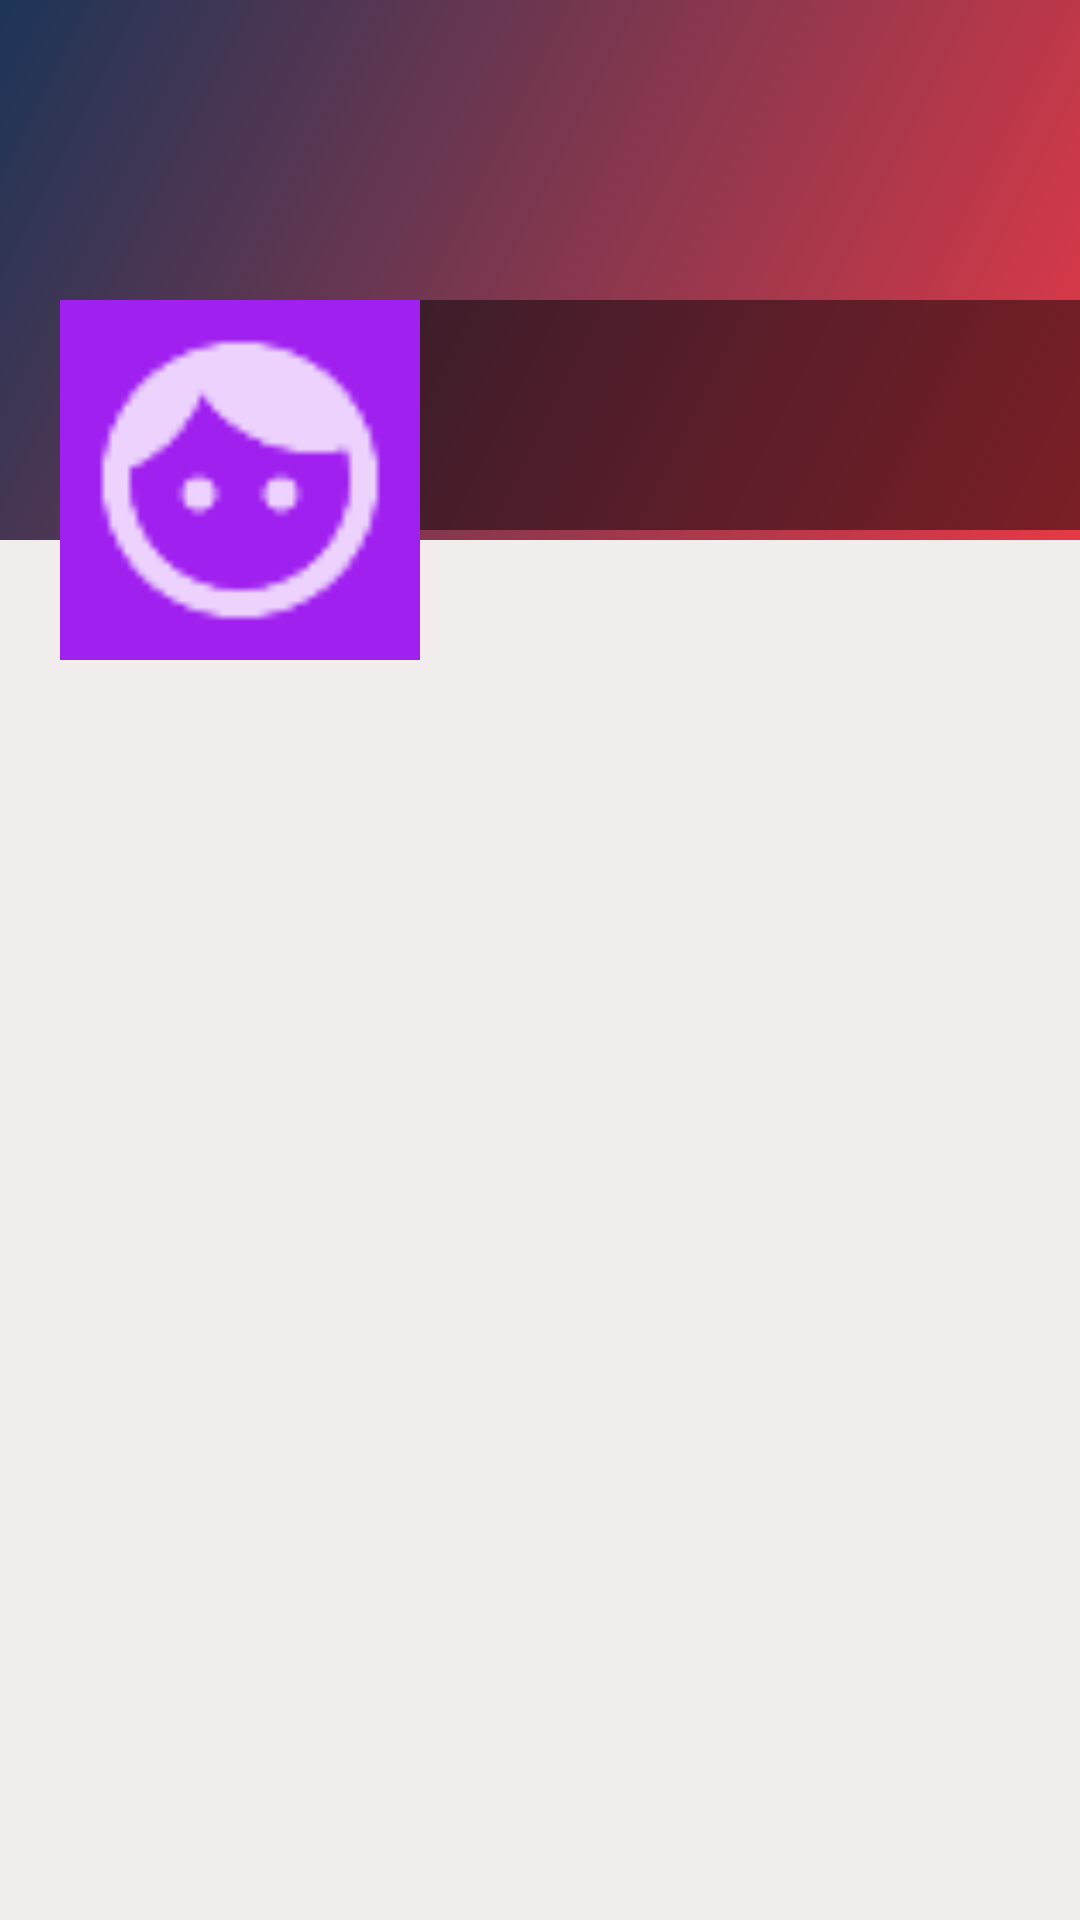

Layout XML and referenced resources for this Android screen:
<!-- AndroidManifest.xml: activity theme Theme.AppCompat.Light.NoActionBar -->
<!-- res/layout/activity_there_profile.xml -->
<?xml version="1.0" encoding="utf-8"?>
<ScrollView xmlns:android="http://schemas.android.com/apk/res/android"
    xmlns:tools="http://schemas.android.com/tools"
    android:layout_width="match_parent"
    android:layout_height="match_parent"
    android:background="#F1EDED"
    tools:context=".ThereProfileActivity"
    android:theme="@style/Theme.AppCompat.Light.NoActionBar">




        <RelativeLayout
            android:layout_width="match_parent"
            android:layout_height="wrap_content">
            
            <ImageView
                android:id="@+id/coverIv"
                android:layout_width="match_parent"
                android:layout_height="180dp"
                android:scaleType="fitXY"
                android:background="@drawable/background3">






            </ImageView>

            <LinearLayout
                android:id="@+id/linearLayout"
                android:layout_width="match_parent"
                android:layout_height="120dp"
                android:orientation="horizontal"
                android:layout_marginTop="100dp">

                <ImageView
                    android:layout_width="120dp"
                    android:layout_height="120dp"
                    android:background="@color/purple"
                    android:padding="5dp"
                    android:src="@drawable/ic_default_img_white"
                    android:layout_marginLeft="20dp"
                    android:id="@+id/avatarIv"
                    android:layout_marginStart="20dp" />

                <LinearLayout
                    android:layout_width="match_parent"
                    android:layout_height="wrap_content"
                    android:orientation="vertical"
                    android:background="#77000000">

                    <TextView
                        android:id="@+id/nameTv"
                        android:layout_width="match_parent"
                        android:layout_height="wrap_content"
                        android:layout_marginStart="5dp"
                        android:layout_marginTop="5dp"
                        android:textSize="25sp"
                        android:textColor="@color/white"
                        android:layout_marginLeft="5dp"/>
                    <TextView
                        android:id="@+id/emailTv"
                        android:layout_width="match_parent"
                        android:layout_height="wrap_content"
                        android:layout_marginStart="5dp"

                        android:textColor="@color/white"
                        android:layout_marginLeft="5dp"/>
                    <TextView
                        android:id="@+id/phoneTv"
                        android:layout_width="match_parent"
                        android:layout_height="wrap_content"
                        android:layout_marginStart="5dp"

                        android:textColor="@color/white"
                        android:layout_marginLeft="5dp"/>


                </LinearLayout>


            </LinearLayout>

            
            <androidx.recyclerview.widget.RecyclerView
                android:id="@+id/recyclerview_posts"
                android:layout_width="match_parent"
                android:layout_height="match_parent"
                android:layout_below="@+id/linearLayout"/>



        </RelativeLayout>

</ScrollView>
<!-- resources referenced by this layout -->
<resources>
  <color name="purple">#A020F0</color>
  <color name="white">#FFFFFFFF</color>
  <!-- drawable background3 (drawable) -->
  <?xml version="1.0" encoding="utf-8"?>
  <selector xmlns:android="http://schemas.android.com/apk/res/android">
      <item>
          <shape>
              <gradient
                  android:angle="315"
                  android:startColor="#1d3557"
                  android:endColor="#e63946"/>
  
          </shape>
      </item>
  </selector>
  <!-- drawable ic_default_img_white: png bitmap (drawable-hdpi, 640 bytes) -->
</resources>
